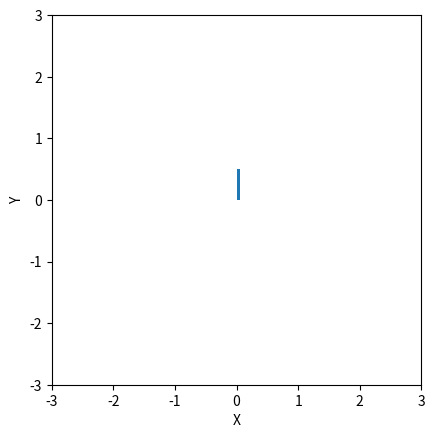

Reproduce this figure in Python. (Note: this script raises an exception after producing the figure.)
#!/usr/bin/env python3
"""
Animate a double pendulum system in Matplotlib 
This gives an example of how you can animate a system where you only need to
show a current state, rather than a full history - the system states need
not be stored or computed ahead of time
"""
from typing import List
import numpy as np
import matplotlib.pyplot as plt
import matplotlib.animation as animation
from matplotlib.patches import Rectangle
from numpy._typing import NDArray

DT = 0.01

def system(state: NDArray, m=0.5, l=0.5, g=9.81):
    """
    The system function for the double pendulum 

    state: the system state
    returns: the derivative of the system state
    """
    theta1, theta2 = state[0], state[1]
    omega1, omega2 = state[2], state[3]

    theta_coeff = (6/(m*l*l))/(16 - (9*np.cos(theta1 - theta2)**2))
    theta1_dot = theta_coeff*(2*omega1 - 3*np.cos(theta1-theta2)*omega2)
    theta2_dot = theta_coeff*(8*omega2 - 3*np.cos(theta1-theta2)*omega1)

    omega_coeff = -0.5*m*l*l
    omega1_dot = omega_coeff*(theta1_dot*theta2_dot*np.sin(theta1-theta2) + \
        3*g/l*np.sin(theta1))
    omega2_dot = omega_coeff*(-theta1_dot*theta2_dot*np.sin(theta1-theta2) + \
        g/l*np.sin(theta2))
    
    return np.array([theta1_dot, theta2_dot, omega1_dot, omega2_dot])

def update_anim(num: int, state: List[NDArray], rects: List[Rectangle], rtf: int = 1, l=0.5):
    """
    num: the iteration number
    states: the states of the system as found in run_lorenz
    line: the line artist
    rtf: the real time factor (set to >1 to go faster, ints only) 
    """
    # set_data expects a 2xn, not an nx2
    # for 3d plots, the z dimension must be set separately
    frame = int(rtf*num)
    curr_state = state[0] 
    for _ in range(rtf):
        curr_state += DT*system(curr_state)
    arm1, arm2 = rects[0], rects[1]

    x1, y1 = l*np.sin(curr_state[0]), -l*np.cos(curr_state[0])
    arm1.set_xy((x1, y1))
    arm1.set_angle((180/np.pi)*curr_state[0])
    
    x2, y2 = x1 + l*np.sin(curr_state[1]), y1 - l*np.cos(curr_state[1])
    arm2.set_xy((x2, y2))
    arm2.set_angle((180/np.pi)*curr_state[1])

    # we overwrite state instead of returning out of the function, allowing
    # us to use the solution from this timestep next time
    state[0] = curr_state

if __name__ == "__main__":
    n_steps = 1000
    rtf = 3
    x = [np.array([np.pi/2, 0, 0, 0])]

    fig = plt.figure()
    ax = fig.add_subplot()
    ax.set(xlim=(-3, 3), xlabel='X')
    ax.set(ylim=(-3, 3), ylabel='Y')
    
    arm_rects = [Rectangle((0,0), 0.05, 0.5, fill=True) for _ in range(2)]
    for r in arm_rects:
        ax.add_patch(r)
    # interval is delay bw frames in ms
    ani = animation.FuncAnimation(
        fig, update_anim, int(n_steps/rtf), fargs=(x, arm_rects, rtf, 0.5), interval=50
    )

    # if the aspect ratio isn't set, the plot axis ratio will be
    # derived from the screen aspect ratio, making the rectangles appear
    # to distort as they rotate
    plt.gca().set_aspect('equal')
    ani.save('img/double_pend.gif')
    # plt.show()

